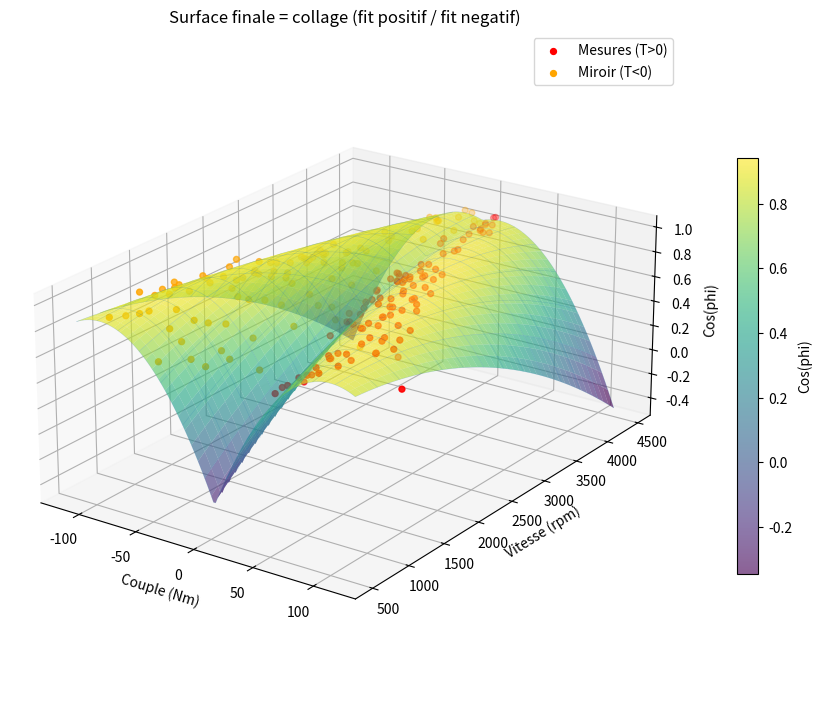

This figure's Python source:
import numpy as np
import matplotlib.pyplot as plt

# =============================================================================
# Donnees (T=couple, S=vitesse, Z=cos(phi))
# =============================================================================
T_data = np.array([16.583, 18.988, 29.45, 7.644, 32.495, 38.412, 33.2, 15.582, 40.85, 49.164,
                   13.289, 12.272, 60.795, 53.025, 117.075, 47.7, 28.035, 2.5, 10.735, 61.824,
                   23.381, 6.666, 36.181, 57.018, 10.094, 19.488, 48.609, 22.698, 7.505, 31.6,
                   17.85, 28.987, 53.346, 53.53, 52.38, 5.05, 9.595, 20.37, 23.808, 27.371,
                   69.319, 14.847, 24.096, 36.865, 72, 24.735, 31.824, 40.788, 44.352, 46.272,
                   62.304, 76.1, 76.538, 87.87, 83.125, 99.716, 28.684, 87.138, 13.802,
                   37.595, 42.33, 42.874, 52, 63.08, 67.32, 81.279, 86.632, 87.87, 95.76,
                   13.39, 20.055, 22.374, 23.816, 45.374, 44.175, 51.1, 62.296, 73.632,
                   83.712, 18.236, 31.556, 45.186, 46.53, 58.092, 65.52, 77, 93.66, 98.098,
                   29.498, 32.11, 38.178, 54.136, 61.74, 68.02, 16.463, 48.609, 39.382])

S_data = np.array([2852.85, 1468.7, 1230, 2347.2, 956.87, 1260.72, 1607.55, 1890.05, 894.34,
                   596.55, 2195.96, 2371.65, 1432.6, 958.65, 1183.35, 1467.61, 1919.4, 4425.2,
                   2630.4, 938.08, 2238.6, 4092.43, 1821, 1187.76, 2979.2, 2493.63, 1795,
                   4122.82, 3636, 2126.05, 2834, 2802.8, 2609.84, 2687.36, 1705.25, 4382.65,
                   4425.2, 4066.02, 3392.64, 3498.66, 2209.66, 4309.52, 2710, 2126.05,
                   1183.05, 2882.88, 3473.91, 3079.65, 2269.44, 2558.78, 1783, 887, 1426.56,
                   1403.15, 1709.73, 1116.47, 2530.5, 1451.38, 3573.9, 2469.94, 2470,
                   2754.05, 2163.84, 1942.75, 1564.16, 1233.44, 1819.65, 550.2, 1517.19,
                   4387.76, 3763.2, 3991.55, 3063.06, 2096, 2922.3, 1975.05, 1842.67,
                   1926.6, 875.67, 4058.48, 2573.76, 2744.56, 2849, 2020.76, 2209.66,
                   2075.84, 1225.12, 1392.96, 3074.55, 2907.66, 2586.99, 2271.74, 2309,
                   1757, 3983.04, 2376.53, 2546.88])

Z_data = np.array([0.2037, 0.4264, 0.5562, 0.5916, 0.5723, 0.5917, 0.6014, 0.6534, 0.627,
                   0.6767, 0.735, 0.6745, 0.7056, 0.7154, 0.7008, 0.7178, 0.7828, 0.8085,
                   0.78, 0.8, 0.7872, 0.83, 0.83, 0.8051, 0.798, 0.8484, 0.8148, 0.867,
                   0.8772, 0.8858, 0.8787, 0.87, 0.9135, 0.8439, 0.8526, 0.836, 0.88, 0.88,
                   0.8976, 0.8976, 0.88, 0.8633, 0.8633, 0.9167, 0.8544, 0.855, 0.927, 0.855,
                   0.9, 0.927, 0.873, 0.918, 0.918, 0.927, 0.945, 0.945, 0.9464, 0.9373,
                   0.9476, 0.966, 0.966, 0.9292, 0.8832, 0.9108, 0.966, 0.9384, 0.8832,
                   0.9384, 0.92, 0.9021, 0.9021, 0.93, 0.9021, 0.9579, 0.9486, 0.9579,
                   0.9207, 0.9765, 0.8835, 0.893, 0.987, 0.9494, 0.893, 0.94, 0.9588, 0.987,
                   0.9024, 0.893, 0.912, 0.912, 0.9792, 0.96, 0.9312, 0.96, 0.9409, 0.9409,
                   0.9595])

# =============================================================================
# Modele "full" (comme ton code):
# Z = a*T^2 + b*S^2 + c*T*S + d*T + e*S + f
# =============================================================================
def build_A_full(T, S):
    T = np.asarray(T).ravel()
    S = np.asarray(S).ravel()
    return np.column_stack([T**2, S**2, T*S, T, S, np.ones_like(T)])

def fit_full(T, S, Z):
    A = build_A_full(T, S)
    coeffs, _, _, _ = np.linalg.lstsq(A, Z, rcond=None)
    Z_hat = A @ coeffs
    err = Z_hat - Z

    rmse = float(np.sqrt(np.mean(err**2)))
    mae  = float(np.mean(np.abs(err)))
    denom = float(np.sum((Z - np.mean(Z))**2))
    r2 = float(1.0 - (np.sum(err**2) / denom)) if denom > 0 else float("nan")

    return coeffs, Z_hat, err, rmse, mae, r2

def predict_full(coeffs, T, S):
    T = np.asarray(T)
    S = np.asarray(S)
    if T.shape != S.shape:
        raise ValueError("T et S doivent avoir la meme forme.")
    A = build_A_full(T, S)
    return (A @ coeffs).reshape(T.shape)

def print_fit(name, coeffs, rmse, mae, r2):
    labels = ["a(T^2)", "b(S^2)", "c(TS)", "d(T)", "e(S)", "f(1)"]
    print("\n" + "=" * 70)
    print(name)
    print("=" * 70)
    for lab, val in zip(labels, coeffs):
        print(f"{lab:<8s} = {val: .6e}")
    print("-" * 70)
    print(f"RMSE = {rmse:.6f} | MAE = {mae:.6f} | R2 = {r2:.6f}")
    print("=" * 70)

# =============================================================================
# Fonction demandee: 2 ajustements + collage + trace 3D final
# =============================================================================
def fit_two_sides_and_plot(T_pos, S_pos, Z_pos, grid_n=120, clip_01=False):
    """
    1) Fit sur T>0 (donnees existantes)
    2) Fit sur T<0 (donnees miroir: -T_pos)
    3) Fonction finale piecewise:
        f(T,S) = f_pos(T,S) si T>=0
               = f_neg(T,S) si T<0
    4) Tracer la surface finale sur [-Tmax, +Tmax]
    """
    # --- Ajustement cote positif
    coeff_pos, Zhat_pos, err_pos, rmse_pos, mae_pos, r2_pos = fit_full(T_pos, S_pos, Z_pos)

    # --- Ajustement cote negatif (miroir)
    T_neg = -T_pos
    coeff_neg, Zhat_neg, err_neg, rmse_neg, mae_neg, r2_neg = fit_full(T_neg, S_pos, Z_pos)

    # --- Affichage resultats
    print_fit("AJUSTEMENT #1 (Couples positifs)", coeff_pos, rmse_pos, mae_pos, r2_pos)
    print_fit("AJUSTEMENT #2 (Couples negatifs - donnees miroir)", coeff_neg, rmse_neg, mae_neg, r2_neg)

    # --- Fonction finale "collee"
    def f_final(T, S):
        T = np.asarray(T)
        S = np.asarray(S)
        Zp = predict_full(coeff_pos, T, S)
        Zn = predict_full(coeff_neg, T, S)
        return np.where(T >= 0, Zp, Zn)

    # --- Tracé 3D de la surface finale
    Tmax = float(np.max(np.abs(T_pos)))
    t_grid = np.linspace(-Tmax, Tmax, grid_n)
    s_grid = np.linspace(float(np.min(S_pos)), float(np.max(S_pos)), grid_n)
    Tm, Sm = np.meshgrid(t_grid, s_grid)

    Zm = f_final(Tm, Sm)
    if clip_01:
        Zm = np.clip(Zm, 0.0, 1.0)

    fig = plt.figure(figsize=(11, 7), constrained_layout=True)
    ax = fig.add_subplot(111, projection="3d")

    surf = ax.plot_surface(Tm, Sm, Zm, cmap="viridis", alpha=0.62, edgecolor="none")
    ax.plot_wireframe(Tm, Sm, Zm, rstride=10, cstride=10, linewidth=0.35, alpha=0.25)

    # Points: mesures positives + points miroirs
    ax.scatter(T_pos,  S_pos, Z_pos, s=18, color="red",    label="Mesures (T>0)")
    ax.scatter(-T_pos, S_pos, Z_pos, s=18, color="orange", label="Miroir (T<0)")

    ax.set_xlabel("Couple (Nm)")
    ax.set_ylabel("Vitesse (rpm)")
    ax.set_zlabel("Cos(phi)")
    ax.set_title("Surface finale = collage (fit positif / fit negatif)")

    ax.view_init(elev=22, azim=-55)
    try:
        ax.set_box_aspect((1.2, 1.7, 0.7))
    except Exception:
        pass

    cbar = fig.colorbar(surf, ax=ax, shrink=0.62, pad=0.06)
    cbar.set_label("Cos(phi)")

    ax.legend(loc="upper right")
    plt.show()

    return coeff_pos, coeff_neg, f_final

# =============================================================================
# Execution
# =============================================================================
if __name__ == "__main__":
    coeff_pos, coeff_neg, f_final = fit_two_sides_and_plot(T_data, S_data, Z_data, grid_n=130, clip_01=False)
